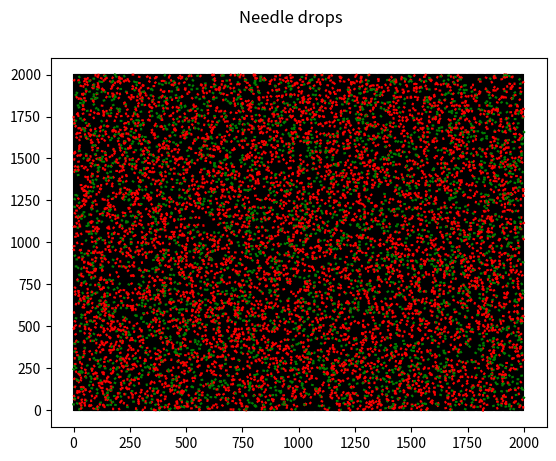
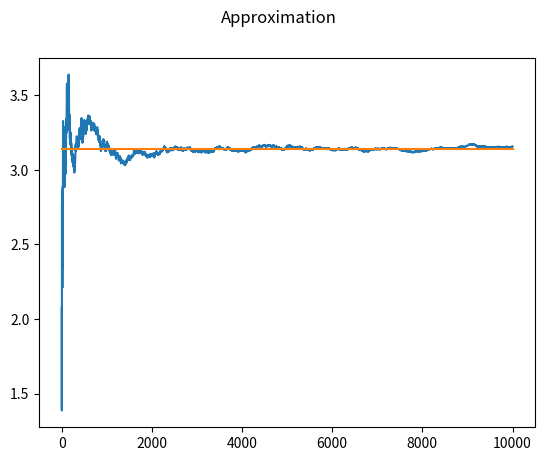
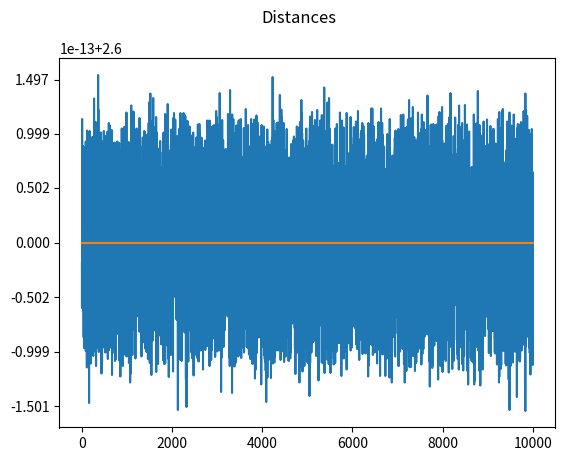

The matplotlib source for these figures, in order:
import matplotlib.pyplot as plt
from math import pi, sqrt, floor, cos, sin, radians
import random
from pprint import pprint


'''
Function to approximate pi

Suppose we have a floor made of parallel strips of wood, 
each the same width, and we drop a needle onto the floor. 
What is the probability that the needle will lie across a line between two strips?

This probability P is:
P = (2 * l) / (pi * t)

Rearranging for pi:
pi = (2 * l) / (t * P)

Where:
P is the probability that a needle will lie across a line between two strips
l is the length of the needle
t is the width of the strips

If we drop n needles, and h of those needles are crossing lines,
the probability P is approximated to be h / n
This gives the formula:
pi = (2 * l * n) / (t * h)
'''


'''
Method:

Draw imaginary lines representing boundaries of strips at intervals 5 units apart. 
Therefore t = 5
Pick a random point on the canvas, pick another point that is 2.6 units away from it.
Therefore l = 2.6 
See if this line (the needle) crosses any boundary line.
Repeat
'''


# function to approximate pi using Buffon's needle method
def pi_approx(reps, x_bound, y_bound, t, l):
    n, h = 0, 0
    
    # list for storing results
    results = []

    for _ in range(reps):
        # pick random x and y coordinate
        x_1, y_1 = (random.uniform(0, x_bound), random.uniform(0, y_bound))

        # pick second random x and y coordinate
        # such that the distance between the first set of points and this one is
        # equal to l

        # first, we pick a random angle for the line to follow
        # and convert this into radians
        theta = radians(random.uniform(0,360))

        # using trigonometry, we add the respective values to the first x and y coordinates
        # to get the second x y coordinates
        x_2 = (x_1 + cos(theta) * l)
        y_2 = (y_1 + sin(theta) * l)

        # now we check if the line defined by our two sets of points lies on a boundary
        # we can do this by checking if there is a multiple of t within the ranges of the x-coordinates of the line
        # we do this by dividing the x-coordinates by t, to get a lower and upper bound on the multiple of t
        # if there is an integer within that range, then the needle crosses a boundary line

        # for example, if the needle has x-coordinates 145 and 180, dividing those values by t we get 2.9 and 3.6
        # since there is an integer between those values, we can see that the needle crosses a line
        # we can check if there is an integer between two values by flooring them and comparing them
        lower_bound = x_1 / t
        upper_bound = x_2 / t

        if abs(floor(upper_bound) - floor(lower_bound)) == 1:
            # if the needle is on a boundary, increment h
            h += 1
            crosses_line = True
        else:
            crosses_line = False

        # increment n no matter what
        n += 1

        try:
            approximation = (2 * l * n) / (t * h)
        except ZeroDivisionError:
            approximation = None

        # DEBUG
        # find distance between points
        dist = sqrt((x_2 - x_1)**2 + (y_2 - y_1)**2)

        results.append({
            'x_1': x_1,
            'y_1': y_1,
            'x_2': x_2,
            'y_2': y_2,
            'n': n,
            'h': h,
            'approximation': approximation,
            'probability': h / n,
            'cross': crosses_line,
            # DEBUG
            'dist': dist
        })

    return results


# function to plot both needle drops and estimation results
def plot(results, x_bound, y_bound, t, l):
    plt.figure(1)
    plt.suptitle("Needle drops")
    # plot boundary lines
    for i in range(x_bound):
        if i % t == 0:
            plt.plot((i, i), (0, y_bound), 'k-')

    # plot needles
    for needle in results:
        if needle["cross"]:
            col = 'g'
        else:
            col = 'r'

        plt.plot((needle['x_1'], needle['x_2']), (needle['y_1'], needle['y_2']), col)

    # plot results
    plt.figure(2)
    plt.suptitle("Approximation")
    plt.plot([needle['n'] for needle in results], [needle["approximation"] for needle in results])
    plt.plot((0, len(results)), (pi, pi))

    # DEBUG
    # plot distances
    plt.figure(3)
    plt.suptitle("Distances")
    plt.plot([needle['n'] for needle in results], [needle["dist"] for needle in results])
    plt.plot((0, len(results)), (l, l))

    plt.show()


# main function
def main():
    # canvas is from coordinate (0, 0) to (2_000, 2_000)
    x_bound, y_bound = 2_000, 2_000

    # boundary lines are vertical, every t units
    # if t = 5, boundary lines are placed at x coordinates 0, 5, 10, 15, etc.
    t = 5
    l = 2.6

    res = pi_approx(10_000, x_bound, y_bound, t, l)

    print(f'''
    Final approximation: {res[-1]["approximation"]}
    ''')

    plot(res, x_bound, y_bound, t, l)


main()